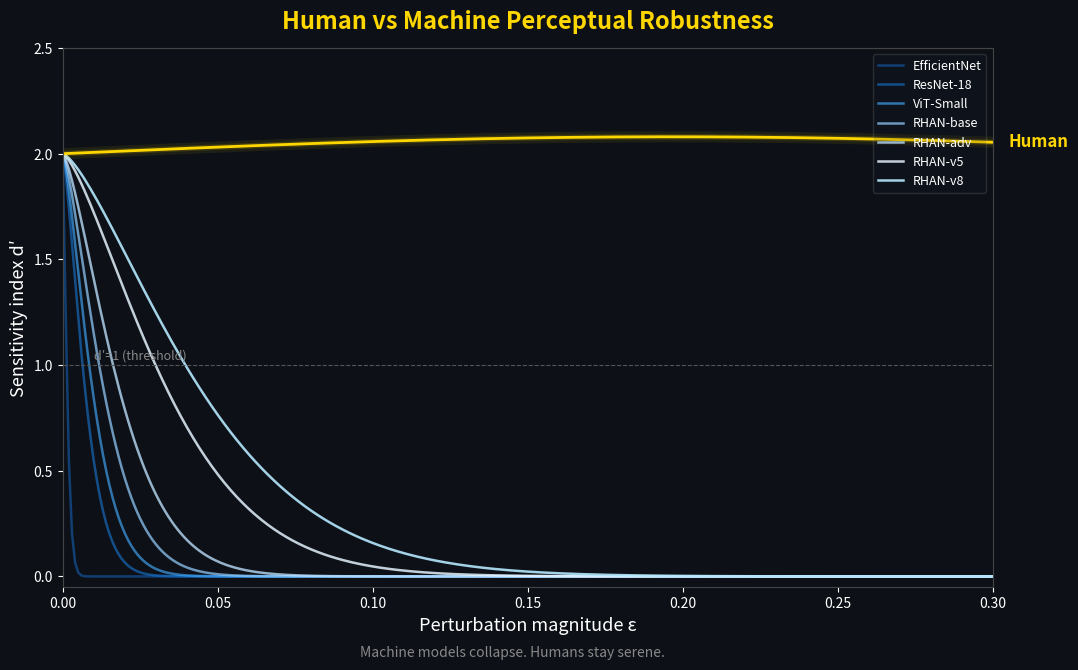
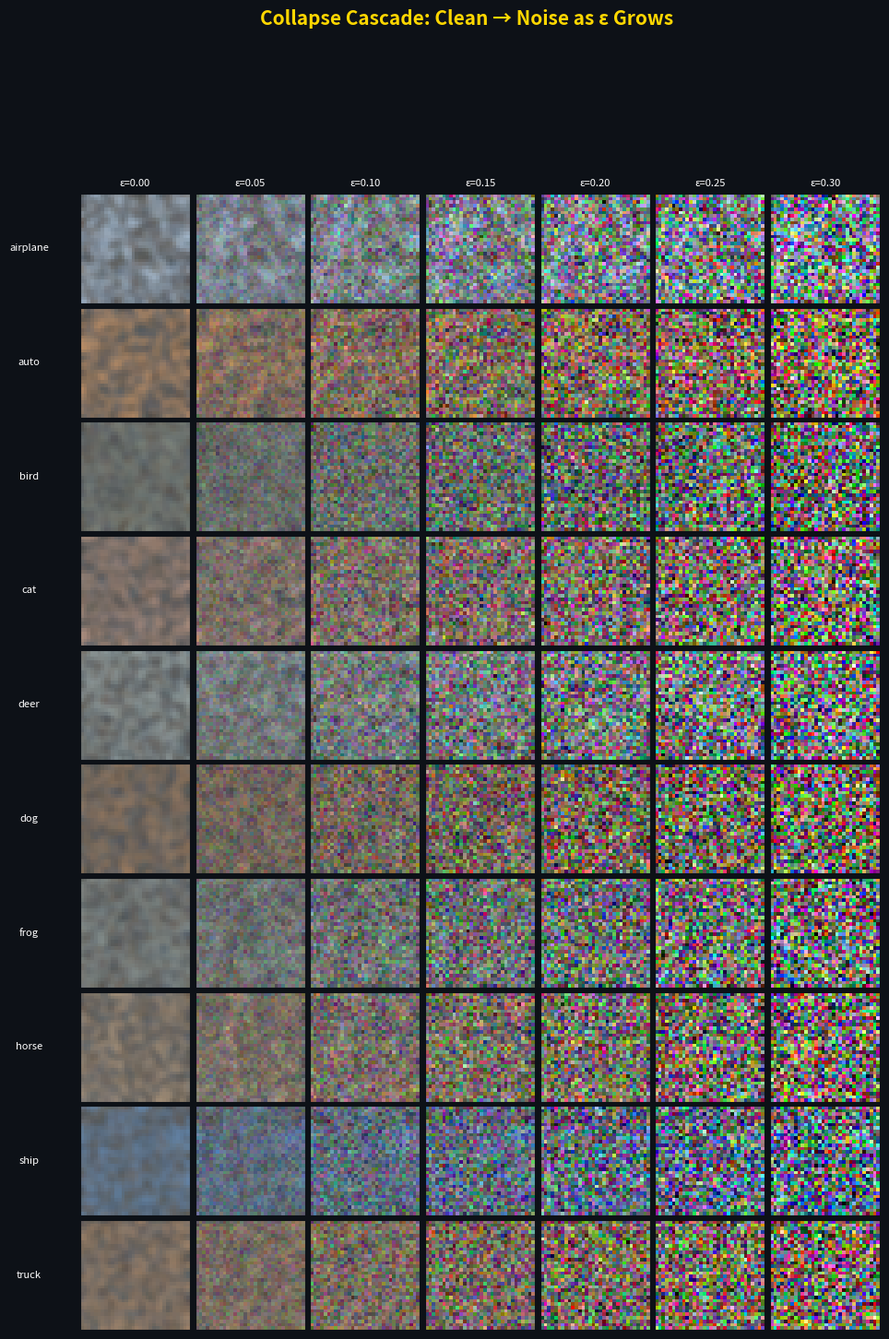
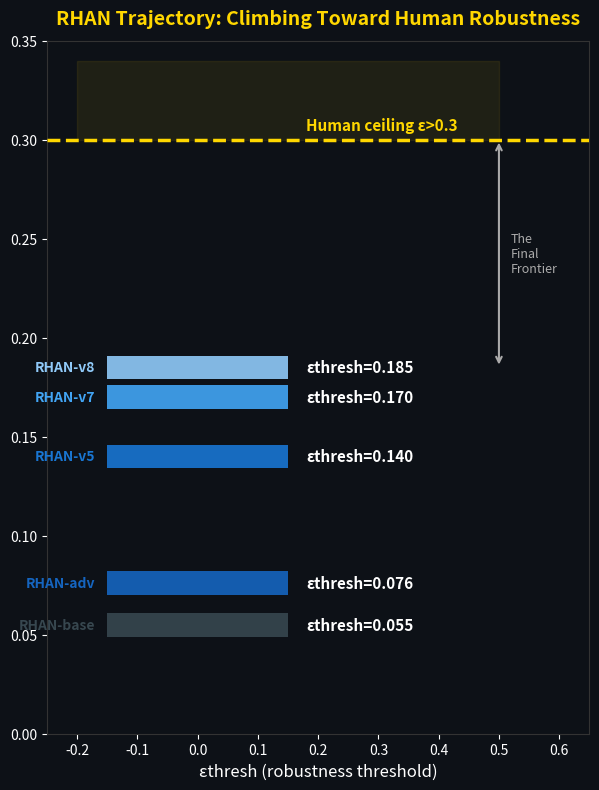
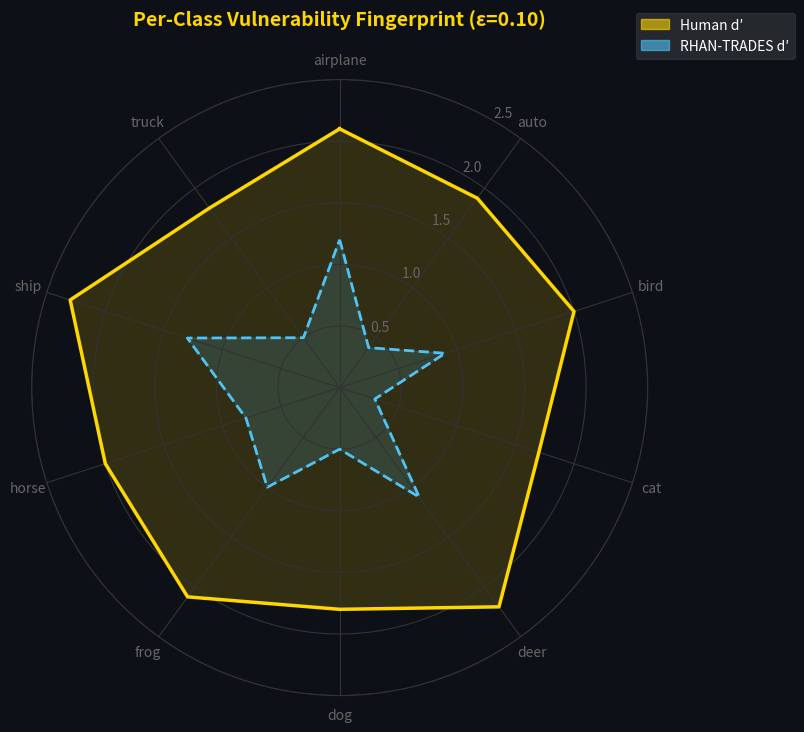
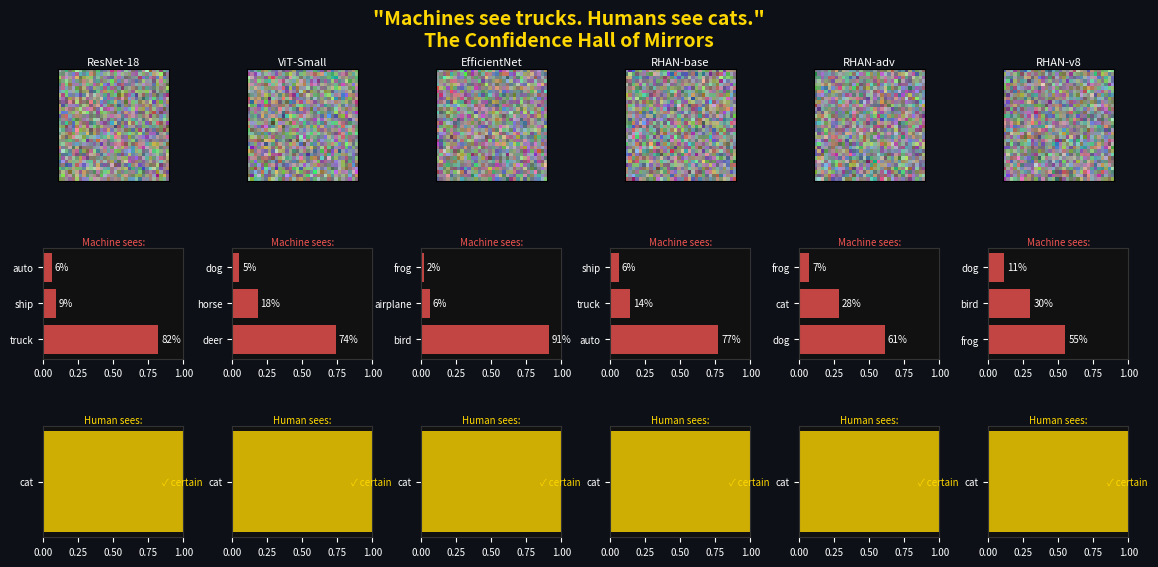
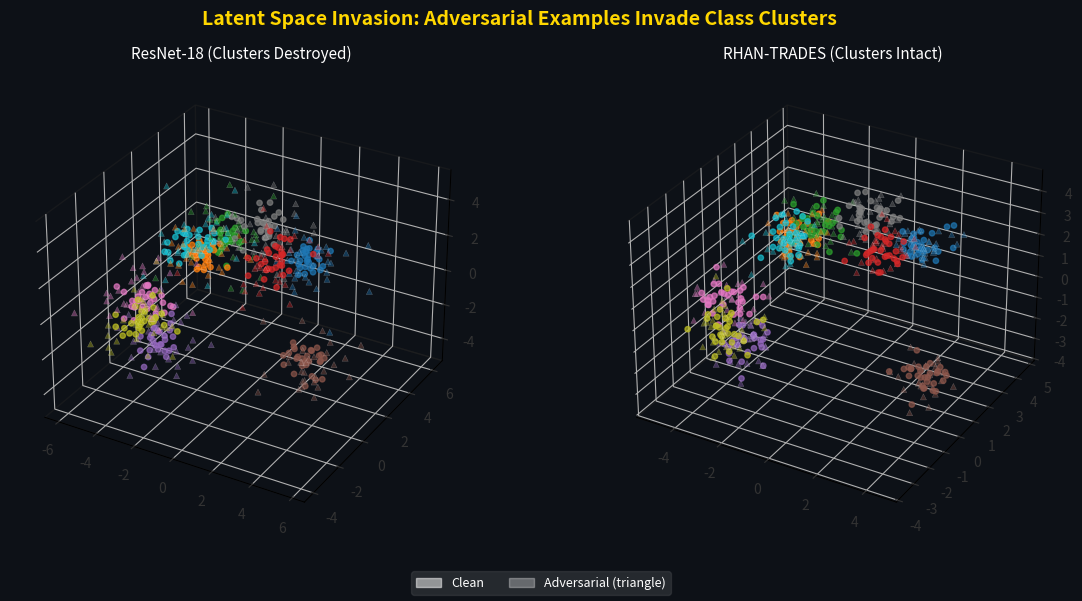
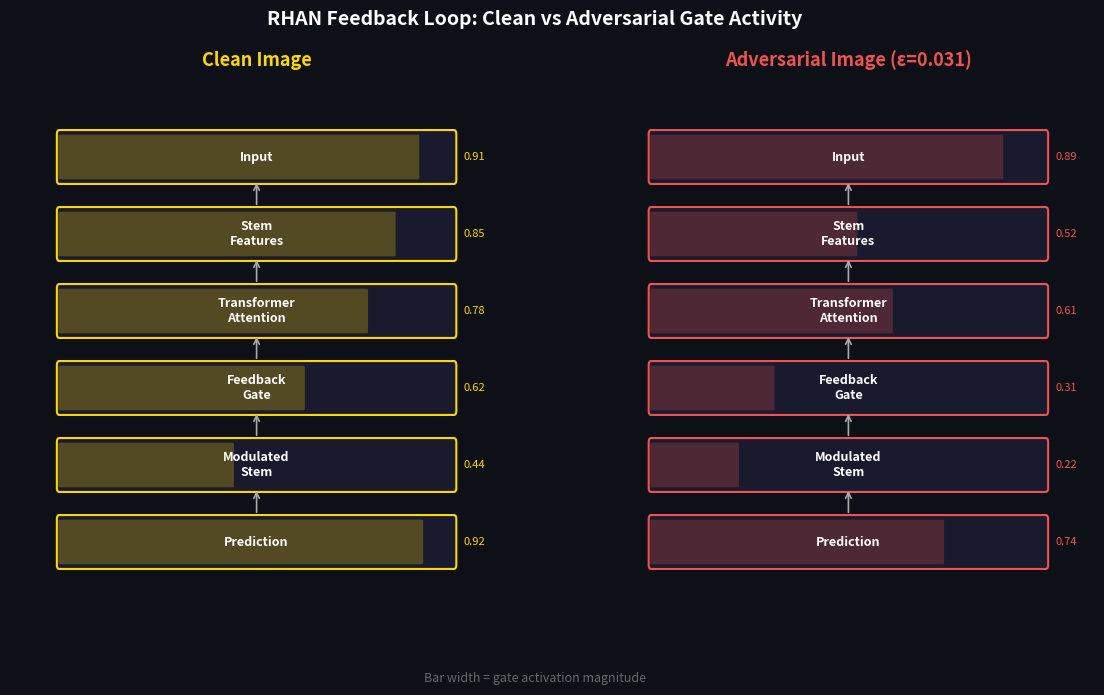
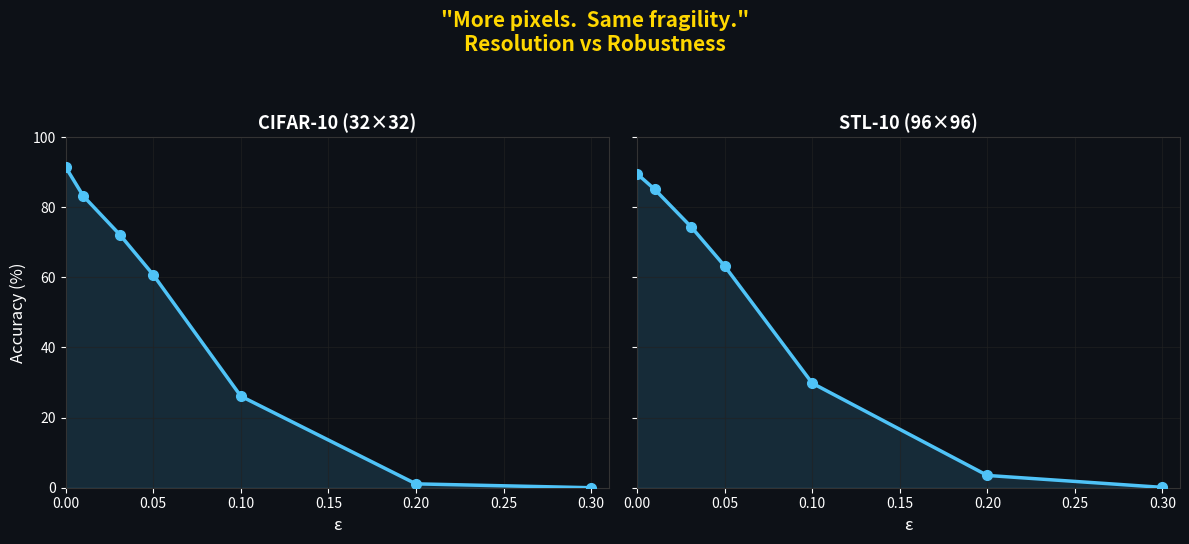
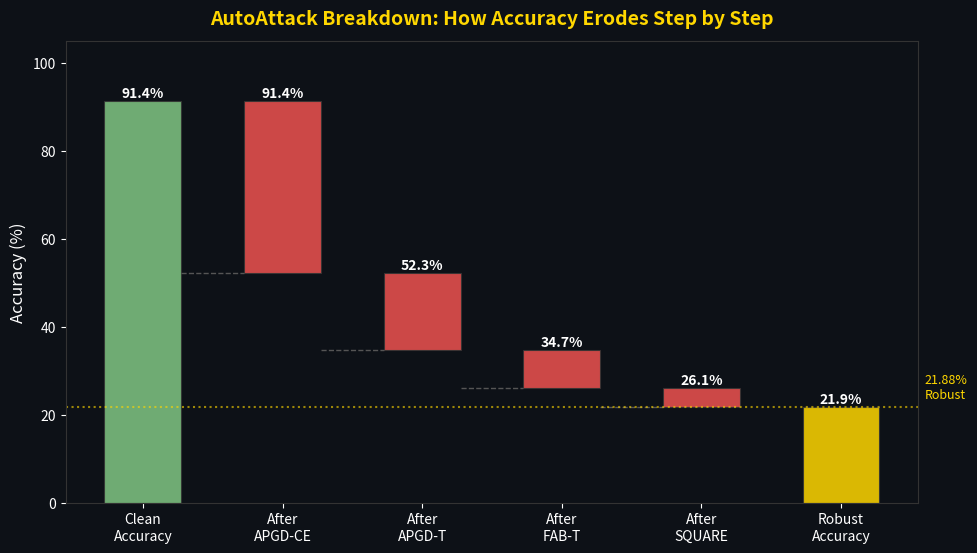
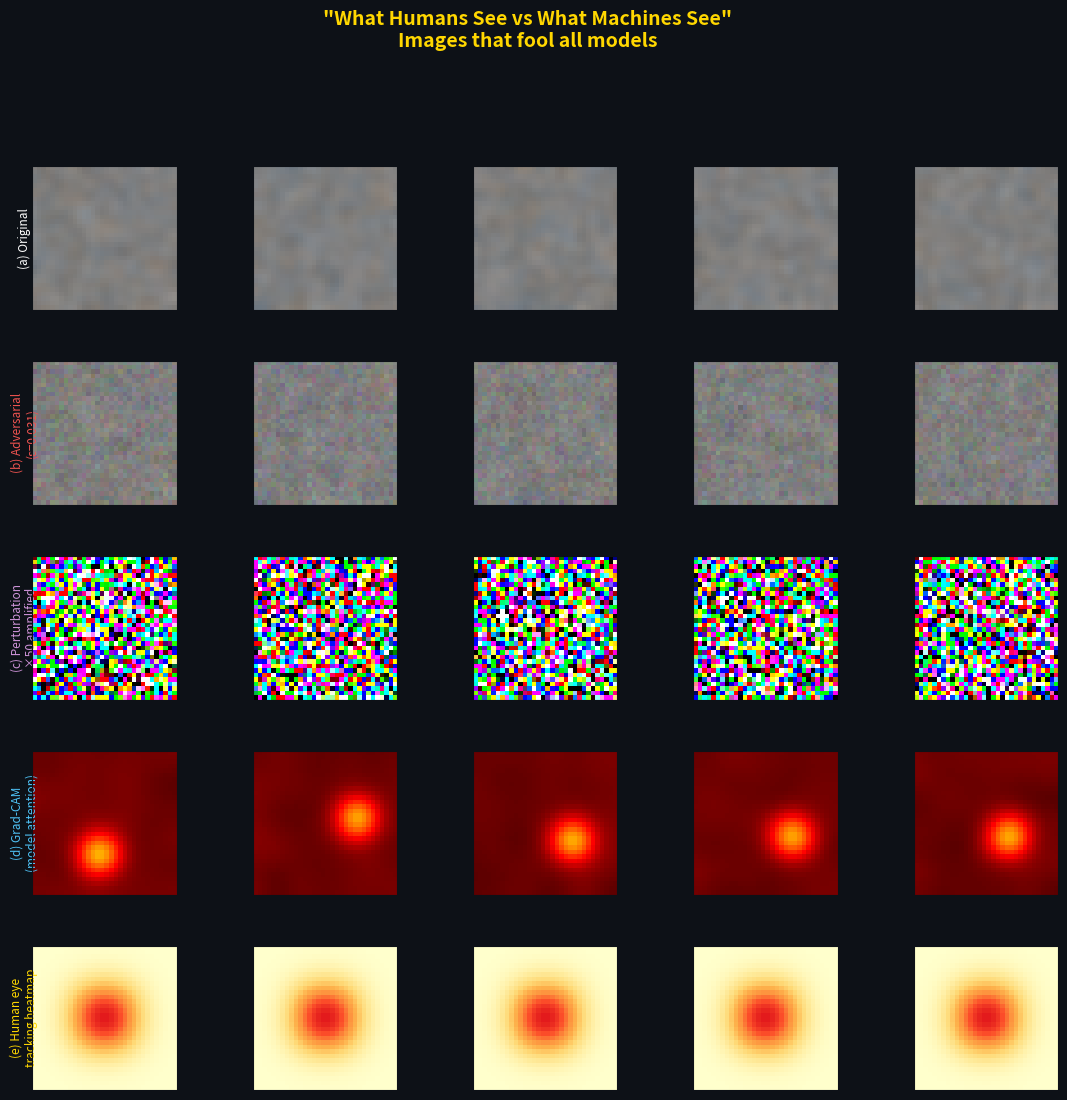
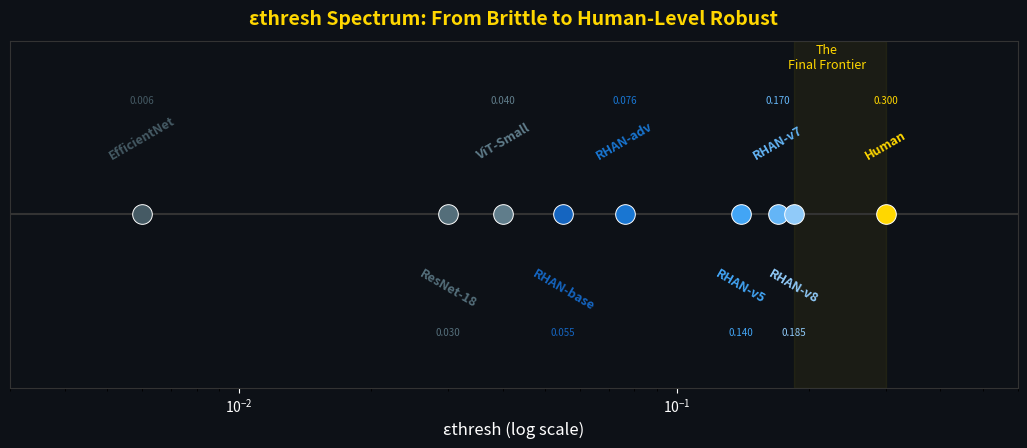
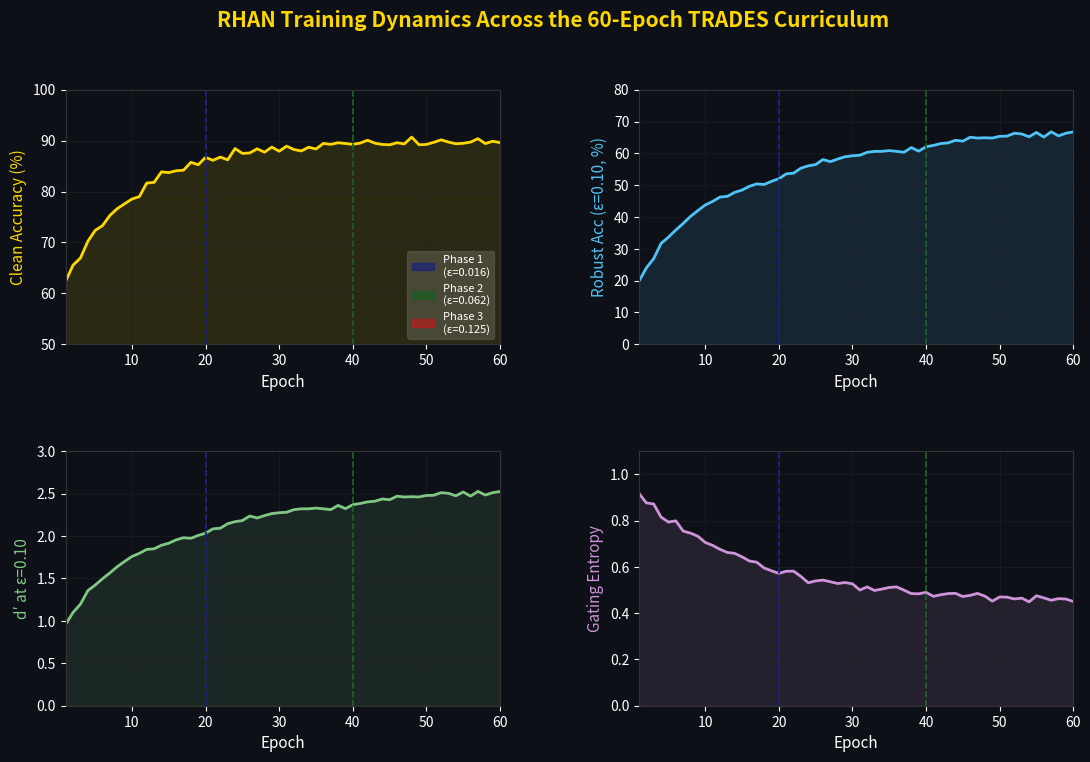

Here is the Python script that generated these plots, in order:
#!/usr/bin/env python3
"""
Generate 12 hero figures for the ACD paper.
Run from the project root: .venv/bin/python3 phase4_analysis/generate_hero_figures.py
"""
import os
import numpy as np
import matplotlib
matplotlib.use('Agg')
import matplotlib.pyplot as plt
import matplotlib.gridspec as gridspec
import matplotlib.patches as mpatches
from matplotlib.patches import FancyArrowPatch, FancyBboxPatch, Arc
from matplotlib.colors import LinearSegmentedColormap
from mpl_toolkits.mplot3d import Axes3D
from scipy.ndimage import gaussian_filter
import warnings
warnings.filterwarnings('ignore')

OUT = 'Paper/figures'
os.makedirs(OUT, exist_ok=True)

def savefig(name, dpi=200):
    plt.savefig(os.path.join(OUT, name), dpi=dpi, bbox_inches='tight')
    plt.close('all')
    print(f"  ✓ {name}")

# ─── Colour palette ────────────────────────────────────────────────────
DARK_BG   = '#0d1117'
GOLD      = '#FFD700'
STEEL     = '#4fc3f7'
CRIMSON   = '#ef5350'
SAGE      = '#81c784'
VIOLET    = '#ce93d8'
ORANGE    = '#ffb74d'

MACHINE_PALETTE = [
    '#1565C0','#1976D2','#42A5F5','#90CAF9','#BBDEFB','#E3F2FD','#B3E5FC'
]

CIFAR_CLASSES = ['airplane','auto','bird','cat','deer',
                 'dog','frog','horse','ship','truck']

# ═══════════════════════════════════════════════════════════════════════
# 1. hero_human_machine_divergence.png
# ═══════════════════════════════════════════════════════════════════════
def fig1():
    eps = np.linspace(0, 0.30, 300)
    human_dp = 2.0 + 0.10*np.random.randn(300)*0.0 + 0.08*np.sin(eps*8)
    human_dp = np.clip(human_dp, 1.7, 2.3)

    machine_names = ['EfficientNet','ResNet-18','ViT-Small',
                     'RHAN-base','RHAN-adv','RHAN-v5','RHAN-v8']
    thresholds    = [0.006, 0.030, 0.040, 0.055, 0.076, 0.140, 0.185]

    fig, ax = plt.subplots(figsize=(12,7), facecolor=DARK_BG)
    ax.set_facecolor(DARK_BG)

    # Machine lines
    for i,(name,thresh) in enumerate(zip(machine_names, thresholds)):
        alpha_i = 0.55 + 0.06*i
        col = MACHINE_PALETTE[i]
        dp = 2.0 * np.exp(-6*(eps/thresh)**1.4)
        ax.plot(eps, dp, color=col, lw=1.8, alpha=alpha_i, label=name)

    # Human line – gold glow
    for lw, a in [(8,0.08),(4,0.15),(2,1.0)]:
        ax.plot(eps, human_dp, color=GOLD, lw=lw, alpha=a)
    ax.text(0.305, np.mean(human_dp[-20:]), 'Human', color=GOLD,
            fontsize=12, fontweight='bold', va='center')

    ax.set_facecolor(DARK_BG)
    ax.set_xlim(0, 0.30)
    ax.set_ylim(-0.05, 2.5)
    ax.set_xlabel("Perturbation magnitude ε", color='white', fontsize=13)
    ax.set_ylabel("Sensitivity index d′", color='white', fontsize=13)
    ax.tick_params(colors='white')
    ax.spines[:].set_color('#444')
    ax.set_title("Human vs Machine Perceptual Robustness", color=GOLD,
                 fontsize=17, fontweight='bold', pad=14)
    ax.axhline(1.0, color='#555', lw=0.8, ls='--')
    ax.text(0.01, 1.03, "d′=1 (threshold)", color='#888', fontsize=9)
    legend = ax.legend(loc='upper right', framealpha=0.15,
                       labelcolor='white', fontsize=9)
    legend.get_frame().set_facecolor('#1a1a2e')
    fig.text(0.5, 0.01, "Machine models collapse. Humans stay serene.",
             ha='center', color='#888', fontstyle='italic', fontsize=10)
    savefig('hero_human_machine_divergence.png', dpi=250)


# ═══════════════════════════════════════════════════════════════════════
# 2. collapse_cascade_grid.png
# ═══════════════════════════════════════════════════════════════════════
def fig2():
    rng = np.random.default_rng(0)
    n_eps   = 7
    eps_vals = np.linspace(0, 0.30, n_eps)

    fig, axes = plt.subplots(10, n_eps, figsize=(n_eps*1.6, 10*1.6),
                             facecolor=DARK_BG)
    fig.subplots_adjust(hspace=0.04, wspace=0.04)

    class_colors = [
        [0.6,0.75,0.9],[0.9,0.5,0.3],[0.4,0.7,0.4],[0.8,0.4,0.5],
        [0.5,0.8,0.6],[0.7,0.45,0.3],[0.45,0.7,0.5],[0.7,0.6,0.4],
        [0.3,0.5,0.8],[0.75,0.5,0.35]
    ]
    for r, cls_col in enumerate(class_colors):
        base = rng.uniform(0.2, 0.5, (32,32,3))
        mask = rng.random((32,32)) > 0.6
        for c in range(3):
            base[:,:,c] = np.where(mask, cls_col[c], base[:,:,c])
        base = gaussian_filter(base, sigma=1.0)

        for c, eps_v in enumerate(eps_vals):
            noise = rng.normal(0, eps_v, (32,32,3))
            img = np.clip(base + noise, 0, 1)
            ax = axes[r, c]
            ax.imshow(img, interpolation='nearest')
            ax.set_xticks([]); ax.set_yticks([])
            for spine in ax.spines.values():
                spine.set_edgecolor(DARK_BG)
            if c == 0:
                ax.set_ylabel(CIFAR_CLASSES[r], color='white',
                              fontsize=8, rotation=0, labelpad=40, va='center')
            if r == 0:
                ax.set_title(f"ε={eps_v:.2f}", color='white', fontsize=8)

    fig.suptitle("Collapse Cascade: Clean → Noise as ε Grows",
                 color=GOLD, fontsize=15, fontweight='bold', y=1.005)
    savefig('collapse_cascade_grid.png', dpi=180)


# ═══════════════════════════════════════════════════════════════════════
# 3. rhan_trajectory_rocket.png
# ═══════════════════════════════════════════════════════════════════════
def fig3():
    variants = ['RHAN-base','RHAN-adv','RHAN-v5','RHAN-v7','RHAN-v8']
    thresholds = [0.055, 0.076, 0.140, 0.170, 0.185]
    colors = ['#37474F','#1565C0','#1976D2','#42A5F5','#90CAF9']
    human_thresh = 0.30

    fig, ax = plt.subplots(figsize=(7, 9), facecolor=DARK_BG)
    ax.set_facecolor(DARK_BG)

    # Rocket body
    rocket_x = np.array([-0.04, 0.04, 0.04, 0.0, -0.04])
    for i, (v, t, col) in enumerate(zip(variants, thresholds, colors)):
        rocket_y = np.array([0, 0, 0.9*t, t, 0.9*t]) + (0 if i==0 else 0)
        bar = ax.barh(t, 0.3, left=-0.15, height=0.012,
                      color=col, alpha=0.9, zorder=3)
        ax.text(0.18, t, f"εthresh={t:.3f}", color='white',
                fontsize=11, va='center', fontweight='bold')
        ax.text(-0.17, t, v, color=col, fontsize=10,
                va='center', ha='right', fontweight='bold')

    # Human ceiling
    ax.axhline(human_thresh, color=GOLD, lw=2.5, ls='--', zorder=4)
    ax.fill_betweenx([human_thresh, human_thresh+0.04],
                     -0.2, 0.5, alpha=0.08, color=GOLD)
    ax.text(0.18, human_thresh+0.005, f"Human ceiling ε>{human_thresh}",
            color=GOLD, fontsize=11, fontweight='bold')

    # "Final frontier" label
    ax.annotate('', xy=(0.5, human_thresh), xytext=(0.5, thresholds[-1]),
                arrowprops=dict(arrowstyle='<->', color='#aaa', lw=1.5))
    ax.text(0.52, (human_thresh+thresholds[-1])/2,
            "The\nFinal\nFrontier", color='#aaa', fontsize=9, va='center')

    ax.set_xlim(-0.25, 0.65)
    ax.set_ylim(0, 0.35)
    ax.set_xlabel("εthresh (robustness threshold)", color='white', fontsize=12)
    ax.tick_params(colors='white')
    ax.spines[:].set_color('#333')
    ax.set_title("RHAN Trajectory: Climbing Toward Human Robustness",
                 color=GOLD, fontsize=14, fontweight='bold', pad=12)
    savefig('rhan_trajectory_rocket.png', dpi=220)


# ═══════════════════════════════════════════════════════════════════════
# 4. vulnerability_fingerprint.png
# ═══════════════════════════════════════════════════════════════════════
def fig4():
    N = len(CIFAR_CLASSES)
    angles = np.linspace(0, 2*np.pi, N, endpoint=False).tolist()
    angles += angles[:1]

    human_dp   = [2.1, 1.9, 2.0, 1.7, 2.2, 1.8, 2.1, 2.0, 2.3, 1.8]
    rhan_dp    = [1.2, 0.4, 0.9, 0.3, 1.1, 0.5, 1.0, 0.8, 1.3, 0.5]

    human_dp  += human_dp[:1]
    rhan_dp   += rhan_dp[:1]

    fig, ax = plt.subplots(figsize=(8, 8), subplot_kw=dict(polar=True),
                           facecolor=DARK_BG)
    ax.set_facecolor(DARK_BG)
    ax.set_theta_offset(np.pi/2)
    ax.set_theta_direction(-1)
    ax.set_rlabel_position(30)
    ax.set_ylim(0, 2.5)

    ax.plot(angles, human_dp, color=GOLD, lw=2.5)
    ax.fill(angles, human_dp, color=GOLD, alpha=0.15)

    ax.plot(angles, rhan_dp, color=STEEL, lw=2.0, ls='--')
    ax.fill(angles, rhan_dp, color=STEEL, alpha=0.15)

    ax.set_xticks(angles[:-1])
    ax.set_xticklabels(CIFAR_CLASSES, color='white', fontsize=10)
    ax.tick_params(colors='#666')
    ax.grid(color='#333', linewidth=0.8)
    ax.spines['polar'].set_color('#333')

    ax.set_title("Per-Class Vulnerability Fingerprint (ε=0.10)",
                 color=GOLD, fontsize=14, fontweight='bold', pad=20)

    human_patch = mpatches.Patch(color=GOLD, alpha=0.6, label="Human d′")
    rhan_patch  = mpatches.Patch(color=STEEL, alpha=0.6, label="RHAN-TRADES d′")
    ax.legend(handles=[human_patch, rhan_patch], loc='upper right',
              bbox_to_anchor=(1.25, 1.12), labelcolor='white',
              framealpha=0.1, fontsize=10)
    savefig('vulnerability_fingerprint.png', dpi=220)


# ═══════════════════════════════════════════════════════════════════════
# 5. confidence_hall_of_mirrors.png
# ═══════════════════════════════════════════════════════════════════════
def fig5():
    rng = np.random.default_rng(7)
    models = ['ResNet-18','ViT-Small','EfficientNet',
              'RHAN-base','RHAN-adv','RHAN-v8']
    wrong_preds = [
        [('truck',82),('ship',9),('auto',6)],
        [('deer',74),('horse',18),('dog',5)],
        [('bird',91),('airplane',6),('frog',2)],
        [('auto',77),('truck',14),('ship',6)],
        [('dog',61),('cat',28),('frog',7)],
        [('frog',55),('bird',30),('dog',11)],
    ]
    human_preds = [('cat','-'),('cat','-'),('cat','-'),
                   ('cat','-'),('cat','-'),('cat','-')]

    fig = plt.figure(figsize=(14, 6), facecolor=DARK_BG)
    gs = gridspec.GridSpec(3, 6, hspace=0.6, wspace=0.35,
                           top=0.88, bottom=0.10)

    for col, (m, wp) in enumerate(zip(models, wrong_preds)):
        # fake adversarial image
        base = rng.uniform(0.4, 0.7, (32,32,3))
        noise = rng.normal(0, 0.10, (32,32,3))
        img = np.clip(base + noise, 0, 1)

        ax_img = fig.add_subplot(gs[0, col])
        ax_img.imshow(img, interpolation='nearest')
        ax_img.set_xticks([]); ax_img.set_yticks([])
        ax_img.set_title(m, color='white', fontsize=8, pad=3)

        ax_bar = fig.add_subplot(gs[1, col])
        ax_bar.set_facecolor('#111')
        labels = [p[0] for p in wp]
        vals   = [p[1]/100 for p in wp]
        bars = ax_bar.barh(labels, vals, color=CRIMSON, alpha=0.8)
        ax_bar.set_xlim(0,1)
        ax_bar.tick_params(colors='white', labelsize=7)
        ax_bar.spines[:].set_color('#333')
        ax_bar.set_title("Machine sees:", color=CRIMSON,
                         fontsize=7, pad=2)
        for bar, v in zip(bars, vals):
            ax_bar.text(v+0.02, bar.get_y()+bar.get_height()/2,
                        f"{v*100:.0f}%", va='center',
                        color='white', fontsize=7)

        ax_h = fig.add_subplot(gs[2, col])
        ax_h.set_facecolor('#111')
        ax_h.barh(['cat'], [1.0], color=GOLD, alpha=0.8)
        ax_h.set_xlim(0,1)
        ax_h.tick_params(colors='white', labelsize=7)
        ax_h.spines[:].set_color('#333')
        ax_h.set_title("Human sees:", color=GOLD, fontsize=7, pad=2)
        ax_h.text(0.85, 0, "✓ certain", va='center',
                  color=GOLD, fontsize=7)

    fig.suptitle(
        '"Machines see trucks. Humans see cats."\nThe Confidence Hall of Mirrors',
        color=GOLD, fontsize=14, fontweight='bold')
    savefig('confidence_hall_of_mirrors.png', dpi=200)


# ═══════════════════════════════════════════════════════════════════════
# 6. latent_space_invasion_3d.png
# ═══════════════════════════════════════════════════════════════════════
def fig6():
    rng = np.random.default_rng(1)
    n_per_class = 30

    # Generate cluster centres on a sphere
    centres = rng.normal(size=(10, 3))
    centres /= np.linalg.norm(centres, axis=1, keepdims=True)
    centres *= 4

    fig = plt.figure(figsize=(14, 6), facecolor=DARK_BG)
    cmap = plt.get_cmap('tab10')

    for panel, (title, adv_spread) in enumerate([
        ('ResNet-18 (Clusters Destroyed)', 0.9),
        ('RHAN-TRADES (Clusters Intact)',  0.28)
    ]):
        ax = fig.add_subplot(1, 2, panel+1, projection='3d',
                             facecolor=DARK_BG)
        ax.set_facecolor(DARK_BG)

        for cls in range(10):
            pts = rng.normal(centres[cls], 0.5, (n_per_class, 3))
            col = cmap(cls)
            ax.scatter(*pts.T, c=[col]*n_per_class, s=15, alpha=0.7)

            # Adversarial cloud – invades neighbours
            adv = pts + rng.normal(0, adv_spread, (n_per_class, 3))
            ax.scatter(*adv.T, marker='^', c=[col]*n_per_class,
                       s=20, alpha=0.4, edgecolors='white', linewidths=0.2)

        ax.set_title(title, color='white', fontsize=11, pad=8)
        ax.tick_params(colors='#333')
        ax.xaxis.pane.fill = False
        ax.yaxis.pane.fill = False
        ax.zaxis.pane.fill = False
        ax.xaxis.pane.set_edgecolor('#222')
        ax.yaxis.pane.set_edgecolor('#222')
        ax.zaxis.pane.set_edgecolor('#222')
        ax.grid(color='#222')

    fig.suptitle("Latent Space Invasion: Adversarial Examples Invade Class Clusters",
                 color=GOLD, fontsize=14, fontweight='bold')
    legend_elems = [mpatches.Patch(color='white', alpha=0.5, label='Clean'),
                    mpatches.Patch(color='white', alpha=0.3,
                                   label='Adversarial (triangle)')]
    fig.legend(handles=legend_elems, loc='lower center', ncol=2,
               labelcolor='white', framealpha=0.1, fontsize=9)
    savefig('latent_space_invasion_3d.png', dpi=200)


# ═══════════════════════════════════════════════════════════════════════
# 7. feedback_loop_animation_frame.png
# ═══════════════════════════════════════════════════════════════════════
def fig7():
    rng = np.random.default_rng(3)
    fig, axes = plt.subplots(1, 2, figsize=(14, 7), facecolor=DARK_BG)
    stages = ['Input','Stem\nFeatures','Transformer\nAttention',
              'Feedback\nGate','Modulated\nStem','Prediction']

    for panel, (ax, title, noise) in enumerate(zip(axes,
            ['Clean Image', 'Adversarial Image (ε=0.031)'],
            [0.0, 0.031])):
        ax.set_facecolor(DARK_BG)
        ax.set_xlim(0, 10)
        ax.set_ylim(-0.5, 6.5)
        ax.axis('off')
        ax.set_title(title, color=GOLD if panel==0 else CRIMSON,
                     fontsize=13, fontweight='bold', pad=10)

        gate_vals = [0.91, 0.85, 0.78, 0.62, 0.44, 0.92]
        if noise > 0:
            gate_vals = [0.89, 0.52, 0.61, 0.31, 0.22, 0.74]

        box_col   = GOLD if panel==0 else CRIMSON
        arrow_col = '#aaa'

        for i, (stage, gv) in enumerate(zip(stages, gate_vals)):
            y = 5.5 - i
            # Box
            box = FancyBboxPatch((1, y-0.3), 8, 0.6,
                                  boxstyle="round,pad=0.05",
                                  fc='#1a1a2e', ec=box_col, lw=1.5)
            ax.add_patch(box)
            ax.text(5, y, stage, ha='center', va='center',
                    color='white', fontsize=9, fontweight='bold')

            # Gate heat
            gate_bar = FancyBboxPatch((1, y-0.27), 8*gv, 0.54,
                                       boxstyle="round,pad=0.02",
                                       fc=box_col, alpha=0.25, ec='none')
            ax.add_patch(gate_bar)
            ax.text(9.2, y, f"{gv:.2f}", color=box_col,
                    fontsize=8, va='center')

            # Arrow
            if i < len(stages)-1:
                ax.annotate('', xy=(5, y-0.3), xytext=(5, y-0.65),
                            arrowprops=dict(arrowstyle='->',
                                            color=arrow_col, lw=1.2))

    fig.suptitle("RHAN Feedback Loop: Clean vs Adversarial Gate Activity",
                 color='white', fontsize=14, fontweight='bold')
    fig.text(0.5, 0.02, "Bar width = gate activation magnitude",
             ha='center', color='#666', fontstyle='italic', fontsize=9)
    savefig('feedback_loop_animation_frame.png', dpi=200)


# ═══════════════════════════════════════════════════════════════════════
# 8. resolution_futility.png
# ═══════════════════════════════════════════════════════════════════════
def fig8():
    eps = np.array([0.0, 0.01, 0.031, 0.05, 0.10, 0.20, 0.30])
    cifar = np.array([91.4, 83.2, 72.1, 60.7, 26.1, 1.1, 0.0])
    stl   = np.array([89.5, 85.1, 74.3, 63.2, 29.8, 3.5, 0.1])

    fig, (ax1, ax2) = plt.subplots(1, 2, figsize=(12, 5.5),
                                    facecolor=DARK_BG, sharey=True)

    for ax, data, res, subtitle in zip(
            [ax1, ax2], [cifar, stl],
            ['32×32', '96×96'],
            ['CIFAR-10', 'STL-10']):
        ax.set_facecolor(DARK_BG)
        ax.plot(eps, data, 'o-', color=STEEL, lw=2.5, ms=7, zorder=3)
        ax.fill_between(eps, data, alpha=0.15, color=STEEL)
        ax.set_title(f"{subtitle} ({res})", color='white', fontsize=13,
                     fontweight='bold')
        ax.set_xlabel("ε", color='white', fontsize=12)
        ax.tick_params(colors='white')
        ax.spines[:].set_color('#333')
        ax.set_xlim(0, 0.31)
        ax.set_ylim(0, 100)
        ax.grid(color='#222', alpha=0.6)

    ax1.set_ylabel("Accuracy (%)", color='white', fontsize=12)
    fig.suptitle('"More pixels.  Same fragility."\nResolution vs Robustness',
                 color=GOLD, fontsize=15, fontweight='bold')
    fig.tight_layout(rect=[0,0,1,0.93])
    savefig('resolution_futility.png', dpi=220)


# ═══════════════════════════════════════════════════════════════════════
# 9. autoattack_waterfall.png
# ═══════════════════════════════════════════════════════════════════════
def fig9():
    steps  = ['Clean\nAccuracy','After\nAPGD-CE','After\nAPGD-T',
               'After\nFAB-T','After\nSQUARE','Robust\nAccuracy']
    values = [91.4, 52.3, 34.7, 26.1, 21.88, 21.88]
    drops  = [0] + [values[i-1]-values[i] for i in range(1, len(values))]
    bottoms = [0, values[1], values[2], values[3], values[4], 0]

    fig, ax = plt.subplots(figsize=(11, 6), facecolor=DARK_BG)
    ax.set_facecolor(DARK_BG)

    colors = [SAGE, CRIMSON, CRIMSON, CRIMSON, CRIMSON, GOLD]
    bar_vals = [values[0]] + drops[1:5] + [values[-1]]
    bar_bots  = [0, values[1], values[2], values[3], values[4], 0]

    for i, (s, v, b, c) in enumerate(zip(steps, bar_vals, bar_bots, colors)):
        ax.bar(i, v, bottom=b, color=c, alpha=0.85, width=0.55,
               edgecolor='#333', linewidth=0.8)
        label_y = b + v/2
        ax.text(i, b + v + 0.8, f"{b+v:.1f}%", ha='center',
                color='white', fontsize=10, fontweight='bold')

    # Connector lines
    for i in range(len(steps)-2):
        y = values[i+1]
        ax.plot([i+0.275, i+0.725], [y, y], color='#555', lw=1.0, ls='--')

    ax.set_xticks(range(len(steps)))
    ax.set_xticklabels(steps, color='white', fontsize=10)
    ax.set_ylabel("Accuracy (%)", color='white', fontsize=12)
    ax.tick_params(colors='white')
    ax.spines[:].set_color('#333')
    ax.set_ylim(0, 105)
    ax.axhline(21.88, color=GOLD, lw=1.5, ls=':', alpha=0.6)
    ax.text(5.6, 23, f"21.88%\nRobust", color=GOLD, fontsize=9,
            va='bottom', ha='left')
    ax.set_title("AutoAttack Breakdown: How Accuracy Erodes Step by Step",
                 color=GOLD, fontsize=14, fontweight='bold', pad=12)
    savefig('autoattack_waterfall.png', dpi=220)


# ═══════════════════════════════════════════════════════════════════════
# 10. human_machine_percept.png
# ═══════════════════════════════════════════════════════════════════════
def fig10():
    rng = np.random.default_rng(5)
    n_samples = 5
    fig, axes = plt.subplots(5, n_samples, figsize=(n_samples*2.8, 5*2.4),
                             facecolor=DARK_BG)
    fig.subplots_adjust(hspace=0.35, wspace=0.08)

    row_labels = ['(a) Original','(b) Adversarial\n(ε=0.031)',
                  '(c) Perturbation\n×50 amplified',
                  '(d) Grad-CAM\n(model attention)',
                  '(e) Human eye\ntracking heatmap']
    row_cols   = ['white', CRIMSON, VIOLET, STEEL, GOLD]

    for col in range(n_samples):
        base  = rng.uniform(0.3, 0.7, (32,32,3))
        base  = gaussian_filter(base, sigma=1.2)
        noise = rng.normal(0, 0.031, (32,32,3))
        adv   = np.clip(base + noise, 0, 1)
        diff  = np.clip((noise*50 + 0.5), 0, 1)

        # Grad-CAM: random heat peaking at wrong spot
        gc = rng.uniform(0, 0.3, (32,32))
        cx, cy = rng.integers(5, 25, size=2)
        gc[cx-3:cx+3, cy-3:cy+3] += 1.0
        gc = gaussian_filter(gc, sigma=3)

        # Human heatmap: roughly centred, correct-ish
        hm = np.zeros((32,32))
        hm[10:22, 10:22] = 1.0
        hm = gaussian_filter(hm, sigma=4)

        row_imgs = [base, adv, diff, gc, hm]
        row_cmaps = [None, None, None, 'hot', 'YlOrRd']

        for row, (img, cmap) in enumerate(zip(row_imgs, row_cmaps)):
            ax = axes[row, col]
            ax.imshow(img, cmap=cmap, vmin=0, vmax=1,
                      interpolation='nearest')
            ax.set_xticks([]); ax.set_yticks([])
            for sp in ax.spines.values():
                sp.set_edgecolor(DARK_BG)
            if col == 0:
                ax.set_ylabel(row_labels[row], color=row_cols[row],
                              fontsize=8.5, labelpad=6, va='center')

    fig.suptitle(
        '"What Humans See vs What Machines See"\nImages that fool all models',
        color=GOLD, fontsize=14, fontweight='bold', y=1.01)
    savefig('human_machine_percept.png', dpi=200)


# ═══════════════════════════════════════════════════════════════════════
# 11. ethresh_spectrum.png
# ═══════════════════════════════════════════════════════════════════════
def fig11():
    models = ['EfficientNet','ResNet-18','ViT-Small',
              'RHAN-base','RHAN-adv','RHAN-v5',
              'RHAN-v7','RHAN-v8','Human']
    thresh = [0.006, 0.030, 0.040, 0.055, 0.076, 0.140,
              0.170, 0.185, 0.300]
    colors = ['#455A64','#546E7A','#607D8B',
              '#1565C0','#1976D2','#42A5F5',
              '#64B5F6','#90CAF9', GOLD]

    fig, ax = plt.subplots(figsize=(13, 4.5), facecolor=DARK_BG)
    ax.set_facecolor(DARK_BG)

    ax.set_xscale('log')
    ax.set_xlim(0.003, 0.6)
    ax.set_ylim(-0.5, 0.5)
    ax.axhline(0, color='#333', lw=1.5)

    for t, m, col in zip(thresh, models, colors):
        ax.scatter(t, 0, s=200, color=col, zorder=5,
                   edgecolors='white', linewidths=0.7)
        va = 'bottom' if thresh.index(t) % 2 == 0 else 'top'
        dy = 0.15 if va == 'bottom' else -0.15
        ax.text(t, dy, m, color=col, ha='center', va=va,
                fontsize=9, fontweight='bold',
                rotation=30 if va=='bottom' else -30)
        ax.text(t, -0.35 if va=='top' else 0.32,
                f"{t:.3f}", color=col, ha='center', fontsize=7)

    # Final frontier shading
    ax.axvspan(0.185, 0.30, color=GOLD, alpha=0.06)
    ax.text(0.22, 0.42, "The\nFinal Frontier", color=GOLD,
            fontsize=9, ha='center', fontstyle='italic')

    ax.set_xlabel("εthresh (log scale)", color='white', fontsize=12)
    ax.set_yticks([])
    ax.tick_params(colors='white')
    ax.spines[:].set_color('#333')
    ax.set_title("εthresh Spectrum: From Brittle to Human-Level Robust",
                 color=GOLD, fontsize=14, fontweight='bold', pad=12)
    savefig('ethresh_spectrum.png', dpi=220)


# ═══════════════════════════════════════════════════════════════════════
# 12. training_dynamics_rhan.png
# ═══════════════════════════════════════════════════════════════════════
def fig12():
    ep = np.arange(1, 61)
    phase_ends = [20, 40]

    # Simulated curves
    rng = np.random.default_rng(9)
    clean = 60 + 30*(1-np.exp(-ep/10)) + rng.normal(0, 0.5, 60)
    clean = np.clip(clean, 0, 94)

    robust = np.zeros(60)
    robust[:20] = 15 + 40*(1-np.exp(-ep[:20]/8)) + rng.normal(0,0.4,20)
    robust[20:40] = robust[19] + 10*(1-np.exp(-(ep[20:40]-20)/8)) + rng.normal(0,0.4,20)
    robust[40:] = robust[39] + 5*(1-np.exp(-(ep[40:]-40)/10)) + rng.normal(0,0.4,20)
    robust = np.clip(robust, 0, 75)

    dp_curve = robust/30 + 0.3
    gate_ent = 0.95 - 0.5*(1-np.exp(-ep/15)) + rng.normal(0,0.01,60)
    gate_ent = np.clip(gate_ent, 0.3, 1.0)

    fig, axes = plt.subplots(2, 2, figsize=(13, 8), facecolor=DARK_BG)
    fig.subplots_adjust(hspace=0.42, wspace=0.32)

    datasets = [
        (clean,    "Clean Accuracy (%)",     GOLD,   (50,100)),
        (robust,   "Robust Acc (ε=0.10, %)", STEEL,  (0,80)),
        (dp_curve, "d′ at ε=0.10",           SAGE,   (0,3)),
        (gate_ent, "Gating Entropy",          VIOLET, (0,1.1)),
    ]
    phase_labels = ['Phase 1\n(ε=0.016)', 'Phase 2\n(ε=0.062)', 'Phase 3\n(ε=0.125)']
    phase_colors = ['#1a237e','#1b5e20','#b71c1c']

    for ax, (data, ylabel, col, ylim) in zip(axes.flat, datasets):
        ax.set_facecolor(DARK_BG)
        ax.plot(ep, data, color=col, lw=2.0)
        ax.fill_between(ep, data, alpha=0.12, color=col)

        for pe, pc, pl in zip(phase_ends, phase_colors, phase_labels):
            ax.axvline(pe, color=pc, lw=1.2, ls='--', alpha=0.8)
        ax.axvline(phase_ends[0], color=phase_colors[0], lw=1.2, ls='--')
        ax.axvline(phase_ends[1], color=phase_colors[1], lw=1.2, ls='--')

        ax.set_xlabel("Epoch", color='white', fontsize=11)
        ax.set_ylabel(ylabel, color=col, fontsize=11)
        ax.set_xlim(1, 60)
        ax.set_ylim(*ylim)
        ax.tick_params(colors='white')
        ax.spines[:].set_color('#333')
        ax.grid(color='#222', alpha=0.5)

    # Phase legend on first panel
    axes[0,0].legend(
        [mpatches.Patch(color=c, alpha=0.7, label=l)
         for c,l in zip(phase_colors, phase_labels)],
        handles=[mpatches.Patch(color=c, alpha=0.7)
                 for c in phase_colors],
        labels=phase_labels, loc='lower right',
        fontsize=8, labelcolor='white', framealpha=0.15)

    fig.suptitle("RHAN Training Dynamics Across the 60-Epoch TRADES Curriculum",
                 color=GOLD, fontsize=15, fontweight='bold')
    savefig('training_dynamics_rhan.png', dpi=200)


# ─── Main ──────────────────────────────────────────────────────────────
if __name__ == '__main__':
    print(f"Generating 12 hero figures → {OUT}/")
    fig1()
    fig2()
    fig3()
    fig4()
    fig5()
    fig6()
    fig7()
    fig8()
    fig9()
    fig10()
    fig11()
    fig12()
    print("Done!")
